Labelled photos from "split_dataset", an image-classification folder in naitripanchal/Rice_Crop_Disease_Detection_using_Hybrid_CNN-VIT_Aproach. The possible labels are: brown spot fungal disease, damaged by pests, downy mildew fungal disease, hispa pest damage, leaf streak bacterial disease, leaf blight bacterial disease, tungro viral disease.

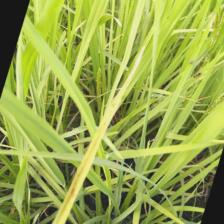
Label: brown spot fungal disease

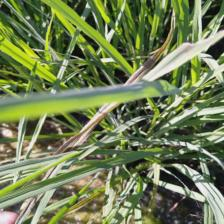
Label: leaf streak bacterial disease

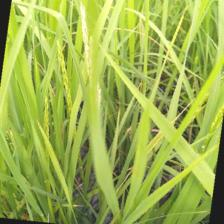
Label: damaged by pests

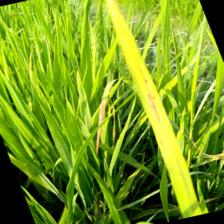
Label: leaf blight bacterial disease

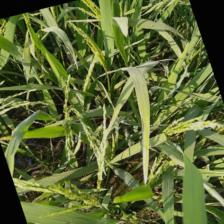
Label: hispa pest damage

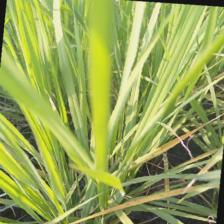
Label: tungro viral disease
